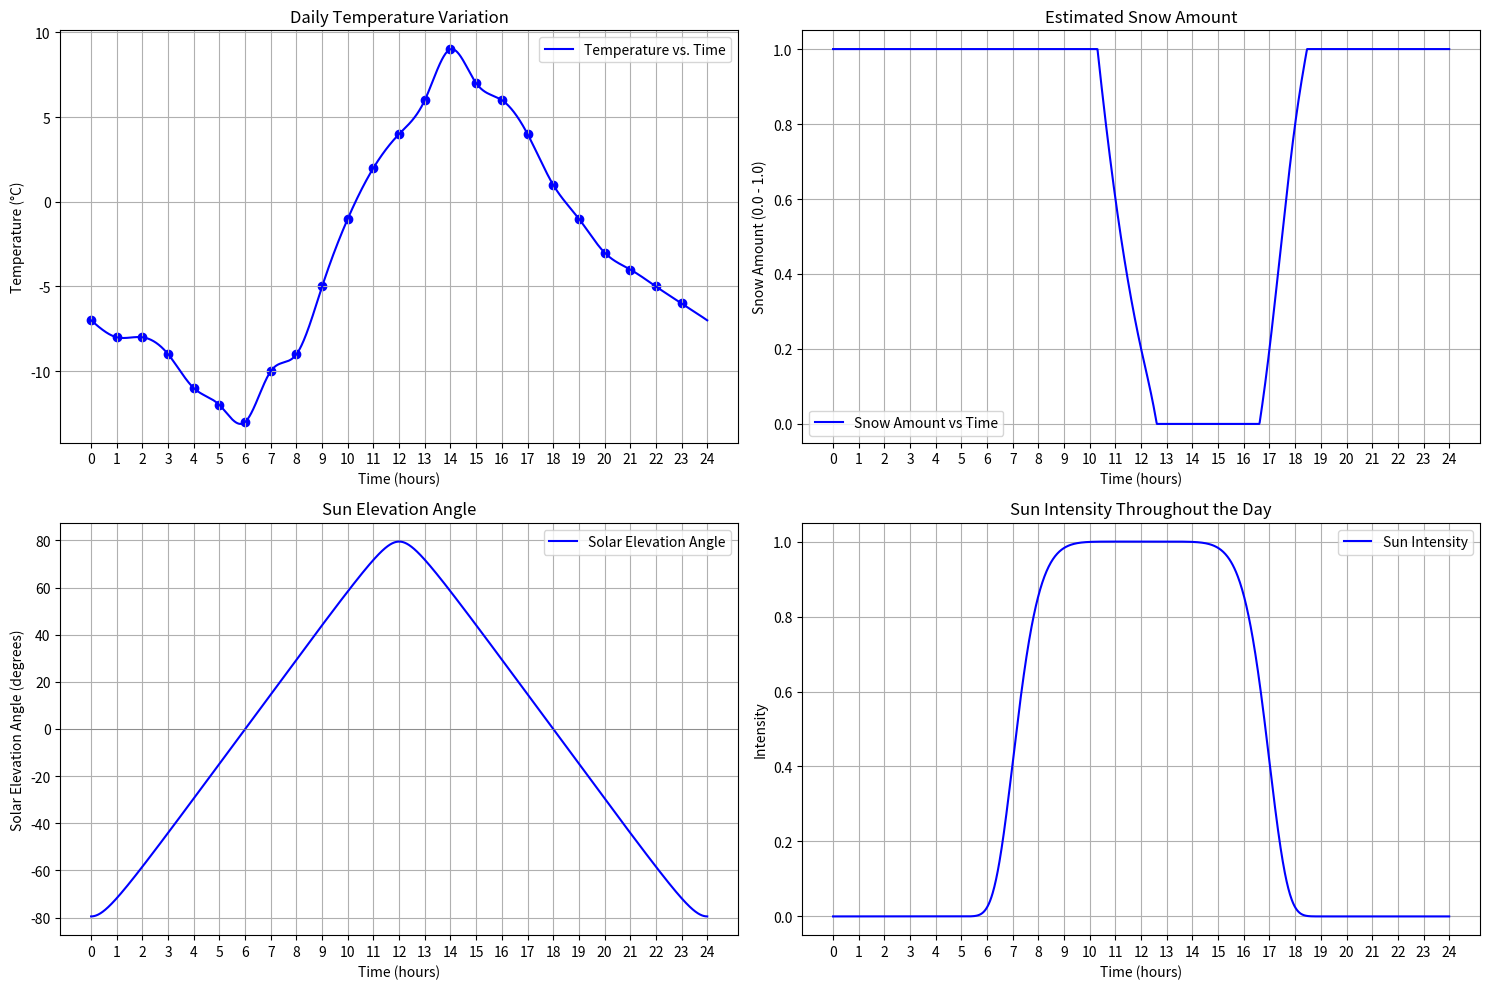

Generate this figure with matplotlib:
'''
    Simulate snow effects based on location and temperature.
    It generates relevant data to a CSV file, and the OpenGL C++ renderer will read the file.
'''

import numpy as np
import matplotlib.pyplot as plt
from scipy.interpolate import CubicSpline
import pandas as pd

PLOTTING = True

'''
    Parameters
'''

# Sun (light source) color
day_color = np.array([1.0, 0.9, 0.5])
twilight_color = np.array([1.0, 0.5, 0.0])
night_color = np.array([0.0, 0.0, 0.0])

day_sky = np.array([0.53, 0.81, 0.92])
twilight_sky = np.array([0.99, 0.76, 0.52])
night_sky = np.array([0.10, 0.05, 0.10])

# The time-temperature relationship
times_segments = np.array([ 0,  1,  2,  3,   4,   5,   6,   7,  8,  9, 10, 11, 12, 13, 14, 15, 16, 17, 18, 19, 20, 21, 22, 23]) * 60
temps_segments = np.array([-7, -8, -8, -9, -11, -12, -13, -10, -9, -5, -1,  2,  4,  6,  9,  7,  6,  4,  1, -1, -3, -4, -5, -6])



"""
    Calculate the amount of snow based on the temperature.

    This function computes the amount of snow as a normalized value between 0 and 1, where 0 indicates no snow and 1 indicates full snow coverage. The calculation is based on the temperature using the following rules:
    - If the temperature is less than or equal to 0 degrees Celsius, full snow coverage (1.0) is returned.
    - If the temperature is between 0 and 5 degrees Celsius, the snow amount decreases linearly from 1 to 0 as temperature increases. The formula used is: 1 - (temperature / 5).
    - Temperatures 5 degrees Celsius or higher result in no snow (0.0).

    Parameters:
    - temperature (float): The current temperature in degrees Celsius.

    Returns:
    - float: A float between 0 and 1 representing the snow amount.

    Formula:
    - For temperature <= 0: snow_amount = 1.0
    - For 0 < temperature < 5: snow_amount = 1 - (temperature / 5)
    - For temperature >= 5: snow_amount = 0.0
"""

def snow_amount(temperature):
    if temperature <= 0:
        return 1.0
    elif 0 < temperature < 5:
        return 1 - (temperature / 5.0)
    else:
        return 0.0
    
"""
    Convert a number of minutes into a time string formatted as HH:MM.

    This function takes an integer representing the total number of minutes and converts it into a string formatted as hours and minutes (HH:MM). The function calculates hours as the integer division of minutes by 60 and the remainder as the minutes. It ensures that single-digit hours and minutes are zero-padded to maintain a consistent two-digit format.

    Parameters:
    - mins (int): Total number of minutes to convert.

    Returns:
    - str: A string representing the time in HH:MM format.

    Example:
    - Input: 150
    - Output: '02:30'
"""

def minutes_to_time(mins):
    hours = mins // 60
    minutes = mins % 60
    return f"{hours:02}:{minutes:02}"

"""
    Calculate the solar elevation angle based on latitude, declination of the sun, and time of day.

    Parameters:
        latitude (float): Latitude of the location in degrees. Positive for the northern hemisphere.
        declination (float): Sun's declination in degrees on the specified day. Negative in the northern winter.
        minutes (int): Minutes passed since midnight, ranging from 0 (00:00) to 1439 (23:59).

    Returns:
        float: Solar elevation angle in degrees above the horizon.

    Formula:
        Solar Elevation = arcsin(sin(latitude) * sin(declination) + cos(latitude) * cos(declination) * cos(H)),
    where H is the Hour Angle, calculated as (minutes/4 - 180) degrees, assuming 15 degrees per hour, centered at solar noon.
"""

def solar_elevation(latitude, declination, minutes):

    # Convert latitude and declination to radians
    latitude_rad = np.radians(latitude)
    declination_rad = np.radians(declination)

    # Convert minutes to hour angle, where 720 minutes (noon) corresponds to 0 degrees
    hour_angle = (minutes / 4) - 180

    # Calculate solar elevation angle in radians
    elevation_rad = np.arcsin(np.sin(latitude_rad) * np.sin(declination_rad) +
                              np.cos(latitude_rad) * np.cos(declination_rad) * np.cos(np.radians(hour_angle)))
    
    return np.degrees(elevation_rad)

"""
    Calculate the intensity of sunlight based on the solar elevation angle.
    The intensity is maximum when the sun is at zenith (angle = 90 degrees) and decreases 
    towards zero as the sun approaches the horizon. This function uses an exponential 
    decay function based on the transformed zenith angle, adjusted to ensure that the 
    intensity strictly lies between 0 and 1.

    Parameters:
        angle (float): Solar elevation angle in degrees.

    Returns:
        float: Normalized intensity of sunlight, between 0 and 1, where 0 indicates no 
        intensity and 1 indicates maximum intensity.

    Formula:
        intensity = exp(-((90 - angle) * (1 - bias))^8),
        where bias is set to 0.25 to slightly shift the curve for practical adjustments.
"""

def interpolate_intensity(angle):

    bias = 0.25
    zenith_angle = np.radians(90 - angle) * (1.00 - bias)
    unbiased_intensity = np.exp(-1 * np.power(zenith_angle, 8))
    return np.clip(unbiased_intensity, 0.0, 1.0)

"""
    Convert solar elevation and azimuth angles to a light direction vector suitable for use in 3D graphics.

    This function transforms the solar angles into a directional vector that indicates the direction from which light 
    would be coming in a 3D scene. The elevation angle is measured from the horizon upwards, while the azimuth is 
    measured from North going clockwise. The calculations return a vector for a right-handed coordinate system, 
    where the x-axis points East, the y-axis points North, and the z-axis points Up.

    Parameters:
    elevation_deg (float): The solar elevation angle in degrees.
    azimuth_deg (float): The solar azimuth angle in degrees, measured clockwise from North.

    Returns:
    numpy.ndarray: A 3D vector representing the light direction. The components of this vector are:
        - x: Negative sine of the azimuth times the cosine of the elevation, representing the Eastward component.
        - y: Negative cosine of the azimuth times the cosine of the elevation, representing the Northward component.
        - z: Sine of the elevation, representing the upward component towards the zenith.
"""

def solar_to_light_direction(elevation_deg, azimuth_deg):

    # Convert degrees to radians
    elevation_rad = np.radians(elevation_deg)
    azimuth_rad = np.radians(azimuth_deg)
    
    # Calculate the components of the direction vector
    x = -np.sin(azimuth_rad) * np.cos(elevation_rad)
    y = -np.cos(azimuth_rad) * np.cos(elevation_rad)
    z = np.sin(elevation_rad)
    
    return np.array([x, y, z])

"""
    Interpolates the ambient sky color based on the solar elevation angle to simulate the changing sky colors from day to night.

    This function returns a color that transitions smoothly between specified colors for daytime, twilight, and nighttime 
    based on the solar elevation angle. The transition ranges are defined to reflect typical conditions during those times:
    - Daytime color is used when the angle is 20 degrees or more.
    - Twilight color gradually blends into daytime as the angle changes from 5 to 20 degrees.
    - Nighttime color transitions to twilight color as the angle goes from -10 to 5 degrees.
    - Strict nighttime color is used when the angle is less than -10 degrees.

    Parameters:
        angle (float): Solar elevation angle in degrees.
        day_sky (numpy.ndarray): RGB color for the daytime sky.
        twilight_sky (numpy.ndarray): RGB color for the twilight sky.
        night_sky (numpy.ndarray): RGB color for the nighttime sky.

    Returns:
        numpy.ndarray: The interpolated RGB color of the sky based on the solar elevation angle.
"""

def interpolate_sky_color(angle, day_sky, twilight_sky, night_sky):
    if angle >= 20:
        return day_sky
    elif 5 <= angle < 20:
        return np.array([
            np.interp(angle, [5, 20], [twilight_sky[i], day_sky[i]])
            for i in range(len(day_sky))
        ])
    elif -10 <= angle < 10:
        return np.array([
            np.interp(angle, [-10, 10], [night_sky[i], twilight_sky[i]])
            for i in range(len(day_sky))
        ])
    else:
        return night_sky


# Time array for minutes in a day
minute_times = np.linspace(0, 1440, 1441) 

# Perform interpolation for temperatures
cs = CubicSpline(times_segments, temps_segments, bc_type='natural')
minute_temperatures = cs(minute_times)

# Calculate snow amounts for the interpolated temperature values
snow_amounts = np.vectorize(snow_amount)(minute_temperatures)

latitude = 10.5  # Approximate latitude for Inverness, Scotland
declination = 0.0  # Declination on June 21
sun_elevations = [solar_elevation(latitude, declination, minute) for minute in minute_times]

# Mapping properties through interpolation
sun_colors = [interpolate_sky_color(angle, day_color, twilight_color, night_color) for angle in sun_elevations]
sun_intensities = [interpolate_intensity(angle) for angle in sun_elevations]
sky_colors = [interpolate_sky_color(angle, day_sky, twilight_sky, night_sky) for angle in sun_elevations]

#print(sky_colors)

#elevation = 30  # degrees above the horizon
azimuth = 90    # degrees from North going clockwise (East)
light_directions = [solar_to_light_direction(elevation, azimuth) for elevation in sun_elevations]
#print(Light_directions)

# Extract components of light directions
light_direction_x = [ld[0] for ld in light_directions]
light_direction_y = [ld[1] for ld in light_directions]
light_direction_z = [ld[2] for ld in light_directions]


sky_color_r = [sc[0] for sc in sky_colors]
sky_color_g = [sc[1] for sc in sky_colors]
sky_color_b = [sc[2] for sc in sky_colors]

sun_color_r = [sc[0] for sc in sun_colors]
sun_color_g = [sc[1] for sc in sun_colors]
sun_color_b = [sc[2] for sc in sun_colors]

#print(sky_color_x)

# Create DataFrame in Pandas
data = pd.DataFrame({
    'Minute': minute_times,
    'Temperature': minute_temperatures,
    'SnowAmount': snow_amounts,
    'LightIntensity': sun_intensities,
    'ElevationAngle': sun_elevations,
    'lightDirectionX': light_direction_x,
    'lightDirectionY': light_direction_y,
    'lightDirectionZ': light_direction_z,

    'SkyColorR': sky_color_r,
    'SkyColorG': sky_color_g,
    'SkyColorB': sky_color_b,

    'SunColorR': sun_color_r,
    'SunColorG': sun_color_g,
    'SunColorB': sun_color_b
})

# Round 'Minute' to integers and other columns to two decimal places
data['Minute'] = data['Minute'].astype(int)
data['Temperature'] = data['Temperature'].round(2)
data['SnowAmount'] = data['SnowAmount'].round(2)
data['lightDirectionX'] = data['lightDirectionX'].round(2)
data['lightDirectionY'] = data['lightDirectionY'].round(2)
data['lightDirectionZ'] = data['lightDirectionZ'].round(2)

data['SkyColorR'] = data['SkyColorR'].round(2)
data['SkyColorG'] = data['SkyColorG'].round(2)
data['SkyColorB'] = data['SkyColorB'].round(2)

data['SunColorR'] = data['SunColorR'].round(2)
data['SunColorG'] = data['SunColorG'].round(2)
data['SunColorB'] = data['SunColorB'].round(2)

data['ElevationAngle'] = data['ElevationAngle'].round(2)

# Convert numeric columns to string format with two decimal places
data['Temperature'] = data['Temperature'].apply(lambda x: f"{x:.2f}")
data['SnowAmount'] = data['SnowAmount'].apply(lambda x: f"{x:.2f}")

data['lightDirectionX'] = data['lightDirectionX'].apply(lambda x: f"{x:.2f}")
data['lightDirectionY'] = data['lightDirectionY'].apply(lambda x: f"{x:.2f}")
data['lightDirectionZ'] = data['lightDirectionZ'].apply(lambda x: f"{x:.2f}")

data['SkyColorR'] = data['SkyColorR'].apply(lambda x: f"{x:.2f}")
data['SkyColorG'] = data['SkyColorG'].apply(lambda x: f"{x:.2f}")
data['SkyColorB'] = data['SkyColorB'].apply(lambda x: f"{x:.2f}")

data['SunColorR'] = data['SunColorR'].apply(lambda x: f"{x:.2f}")
data['SunColorG'] = data['SunColorG'].apply(lambda x: f"{x:.2f}")
data['SunColorB'] = data['SunColorB'].apply(lambda x: f"{x:.2f}")

# Apply the function to the 'Minute' column and create a new 'Time' column
data['Time'] = data['Minute'].apply(minutes_to_time)

data['LightIntensity'] = data['LightIntensity'].apply(lambda x: f"{x:.2f}")
data['ElevationAngle'] = data['ElevationAngle'].apply(lambda x: f"{x:.2f}")


# Save to CSV for OpenGL C++ renderer
data = data[[
    'Time', 
    'Minute', 
    'Temperature', 
    'SnowAmount', 
    'LightIntensity',
    'ElevationAngle', 
    'lightDirectionX',
    'lightDirectionY',
    'lightDirectionZ',
    'SkyColorR',
    'SkyColorG',
    'SkyColorB',
    'SunColorR',
    'SunColorG',
    'SunColorB'
]]

data.to_csv('data.csv', index=False)

# Plotting
if PLOTTING:
        
    # Set x-axis to show 0-24 with integer labels
    xtick_values = np.linspace(0, 1440, 25)
    xtick_labels = [int(label) for label in np.linspace(0, 24, 25)]

    fig, axs = plt.subplots(2, 2, figsize=(15, 10))  # 2x2 grid of plots

    # Temperature vs. Time Plot
    axs[0, 0].plot(minute_times, minute_temperatures, label='Temperature vs. Time', color='blue')
    axs[0, 0].scatter(times_segments, temps_segments, color='blue')
    axs[0, 0].set_xlabel('Time (hours)')
    axs[0, 0].set_ylabel('Temperature (°C)')
    axs[0, 0].set_title('Daily Temperature Variation')
    axs[0, 0].set_xticks(xtick_values)
    axs[0, 0].set_xticklabels(xtick_labels)
    axs[0, 0].grid(True)
    axs[0, 0].legend()

    # Snow Amount vs Time Plot
    axs[0, 1].plot(minute_times, snow_amounts, label='Snow Amount vs Time', color='blue')
    axs[0, 1].set_title('Estimated Snow Amount')
    axs[0, 1].set_xlabel('Time (hours)')
    axs[0, 1].set_ylabel('Snow Amount (0.0 - 1.0)')
    axs[0, 1].set_xticks(xtick_values)
    axs[0, 1].set_xticklabels(xtick_labels)
    axs[0, 1].grid(True)
    axs[0, 1].legend()

    # Solar Elevation Angle Plot
    axs[1, 0].plot(minute_times, sun_elevations, label='Solar Elevation Angle', color='blue')
    axs[1, 0].set_title('Sun Elevation Angle')
    axs[1, 0].set_xlabel('Time (hours)')
    axs[1, 0].set_ylabel('Solar Elevation Angle (degrees)')
    axs[1, 0].set_xticks(xtick_values)
    axs[1, 0].set_xticklabels(xtick_labels)
    axs[1, 0].axhline(0, color='grey', lw=0.5)  # Horizon line
    axs[1, 0].grid(True)
    axs[1, 0].legend()

    # Sun Intensity Plot
    axs[1, 1].plot(minute_times, sun_intensities, label='Sun Intensity', color='blue')
    axs[1, 1].set_title('Sun Intensity Throughout the Day')
    axs[1, 1].set_xlabel('Time (hours)')
    axs[1, 1].set_ylabel('Intensity')
    axs[1, 1].set_xticks(xtick_values)
    axs[1, 1].set_xticklabels(xtick_labels)
    axs[1, 1].grid(True)
    axs[1, 1].legend()

    # Adjust layout to prevent overlap
    plt.tight_layout()
    plt.show()